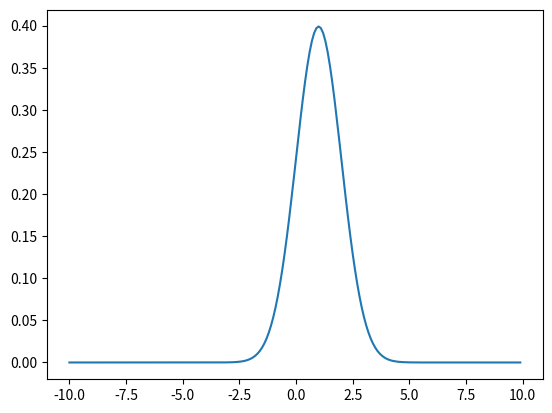

Write Python code to recreate this figure.
import math
from matplotlib import pyplot as plt
import numpy as np
from scipy import integrate
import os
import sys

global result

e= math.e
pi = math.pi

result=0
gauss = "e**-( ((x-1)**2) /2)"

def Cnormalize():
    os.remove("src/imgpython/normPlot.png")

def Gnormalize(f):
    sol= integrate.quad(lambda x: eval(f),-np.inf,np.inf)
    
    fun=f
    def f(x):
        f = eval(fun)/sol[0]
        return f

    vec_f = np.vectorize(f)
    x= np.arange(-10,10,.1)
    y= vec_f(x)
    plt.close('all')
    plt.clf()
    plt.plot(x,y)
    #plot=plt.savefig("src/imgpython/normPlot.png")
    return

def Nnormalize(f):
    global StringSol
    sol= integrate.quad(lambda x: eval(str(f))**2,-np.inf,np.inf)
    StringSol= str(1/(sol[0]**(1/2))) 
    return

Nnormalize(gauss)
Gnormalize(gauss)

print(StringSol)

#Gnormalize(sys.argv[1])
#Nnormalize(sys.argv[1])
